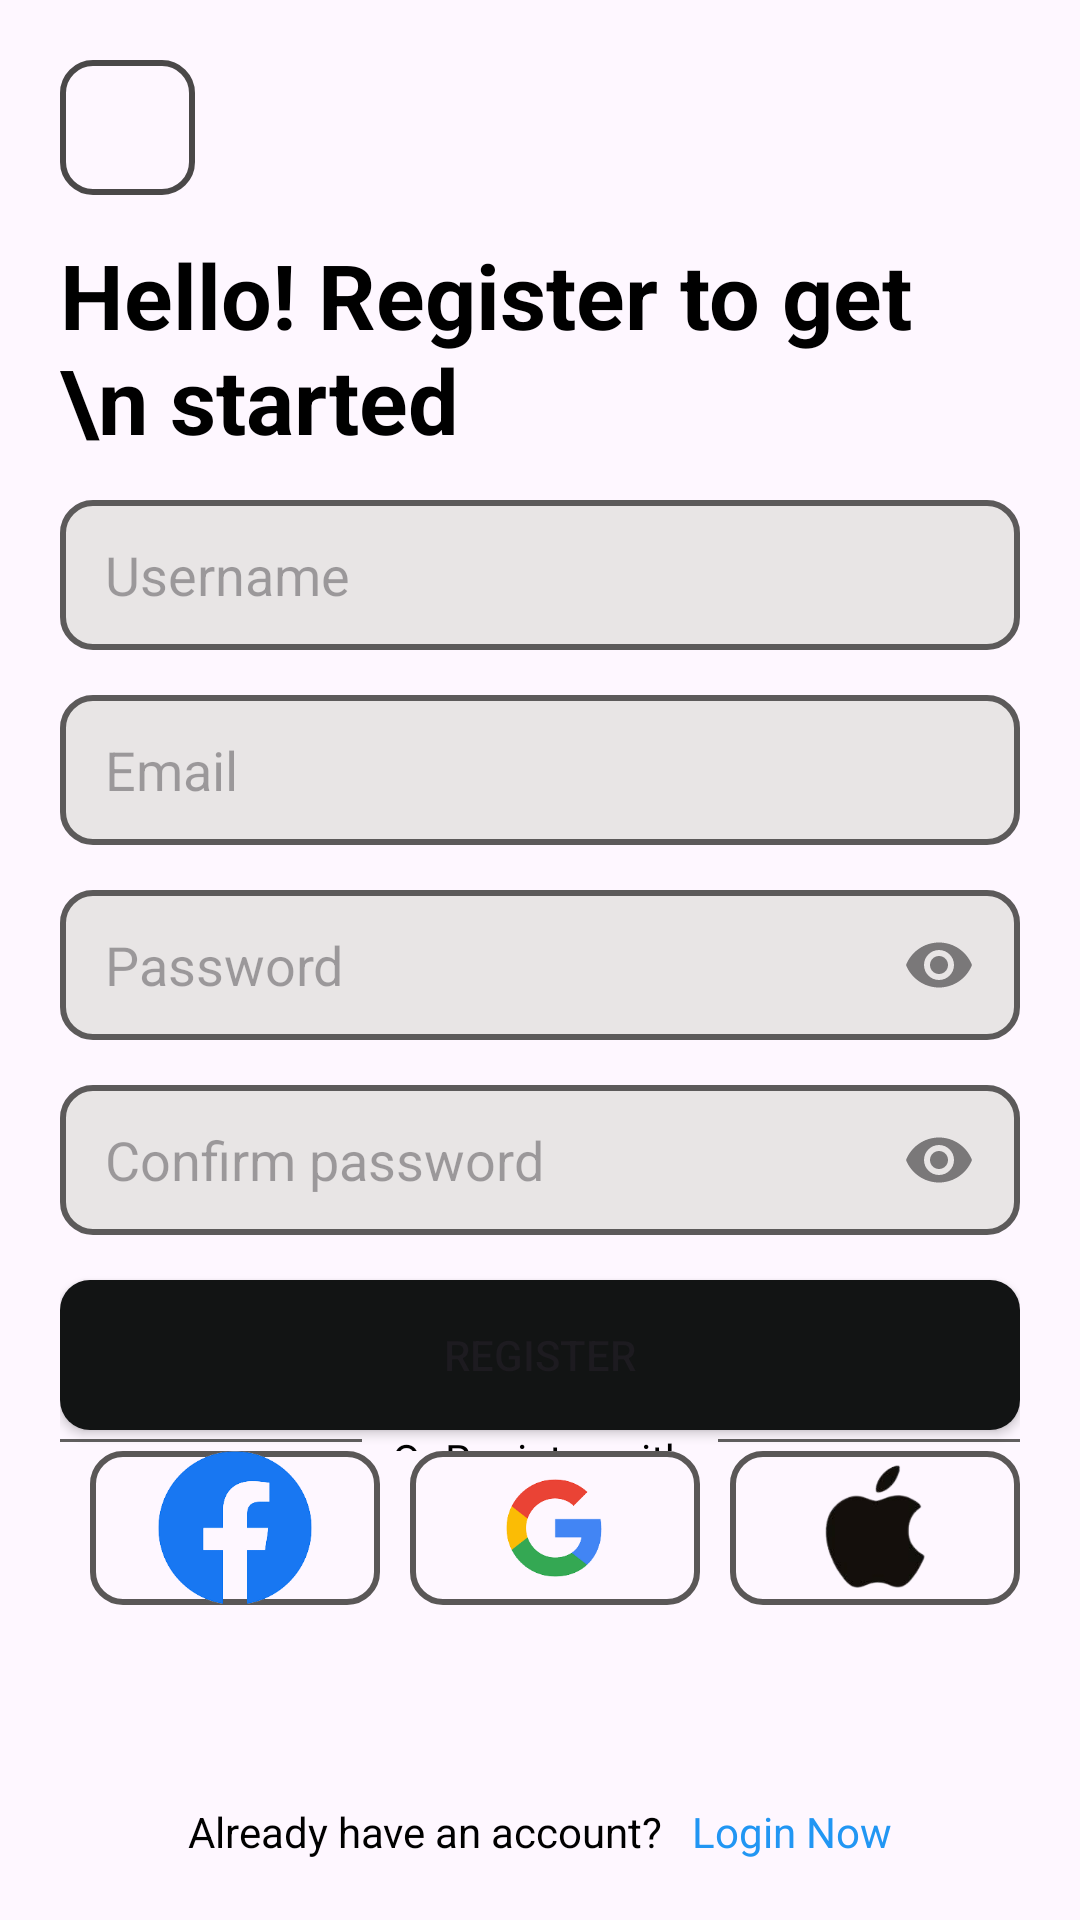

Android layout source for this screen:
<!-- AndroidManifest.xml: application theme Theme.Fruzzdigitl -->
<!-- res/layout/activity_three.xml -->
<?xml version="1.0" encoding="utf-8"?>
<LinearLayout xmlns:android="http://schemas.android.com/apk/res/android"
    android:layout_width="match_parent"
    android:layout_height="match_parent"
    xmlns:app="http://schemas.android.com/apk/res-auto"
    android:padding="20dp"
    android:orientation="vertical"
    xmlns:tools="http://schemas.android.com/tools"
    tools:context=".ThreeActivity">
    <LinearLayout
        android:layout_width="match_parent"
        android:layout_height="match_parent"
        android:orientation="vertical"
        android:layout_weight="10">

        <LinearLayout
            android:layout_width="45dp"
            android:layout_height="45dp"
            android:gravity="center"
            android:orientation="horizontal"
            android:background="@drawable/red">

            <ImageView
                android:layout_width="30dp"
                android:layout_height="30dp"
                android:layout_gravity="center|end"
                android:src="@drawable/ic_arrow_24" />
        </LinearLayout>
    </LinearLayout>
    <LinearLayout
        android:layout_width="match_parent"
        android:layout_height="match_parent"
        android:orientation="vertical"
        android:layout_weight="1">
        <LinearLayout
            android:layout_width="match_parent"
            android:layout_height="match_parent"
            android:orientation="vertical"
            android:layout_weight="1">

            <LinearLayout
                android:layout_width="match_parent"
                android:layout_height="match_parent"
                android:layout_weight="4"
                android:gravity="center_vertical"
                android:orientation="vertical">

                <TextView
                    android:layout_width="wrap_content"
                    android:layout_height="wrap_content"
                    android:textColor="@color/black"
                    android:textStyle="bold"
                    android:textSize="30sp"
                    android:text="Hello! Register to get \n started"/>
            </LinearLayout>

            <LinearLayout
                android:layout_width="match_parent"
                android:layout_height="match_parent"
                android:orientation="vertical"
                android:gravity="end"
                android:layout_marginTop="10dp"
                android:layout_weight="1">
                <EditText
                    android:layout_width="match_parent"
                    android:layout_height="50dp"
                    android:paddingStart="15dp"
                    android:inputType="textEmailAddress"
                    android:background="@drawable/edit"
                    android:hint="Username"/>
                <EditText
                    android:layout_width="match_parent"
                    android:layout_height="50dp"
                    android:paddingStart="15dp"
                    android:layout_marginTop="15dp"
                    android:paddingEnd="15dp"
                    android:inputType="textEmailAddress"
                    android:background="@drawable/edit"
                    android:hint="Email"/>
                <EditText
                    android:layout_width="match_parent"
                    android:layout_height="50dp"
                    android:paddingStart="15dp"
                    android:layout_marginTop="15dp"
                    android:paddingEnd="15dp"
                    android:inputType="textPassword"
                    android:background="@drawable/edit"
                    android:drawableEnd="@drawable/ic_eye_24"
                    android:hint="Password"/>
                <EditText
                    android:layout_width="match_parent"
                    android:layout_height="50dp"
                    android:paddingStart="15dp"
                    android:layout_marginTop="15dp"
                    android:paddingEnd="15dp"
                    android:inputType="textPassword"
                    android:background="@drawable/edit"
                    android:drawableEnd="@drawable/ic_eye_24"
                    android:hint="Confirm password"/>

                <Button
                    android:layout_width="match_parent"
                    android:layout_height="50dp"
                    android:text="Register"
                    android:onClick="wyq"
                    android:layout_marginTop="15dp"
                    android:background="@drawable/button"
                    app:backgroundTint="@null"/>

                <LinearLayout
                    android:layout_width="match_parent"
                    android:layout_height="match_parent"
                    android:gravity="center"
                    android:orientation="horizontal"
                    android:layout_weight="2">
                    <View
                        android:layout_width="match_parent"
                        android:layout_height="1dp"
                        android:layout_weight="1"
                        android:background="#615F5F"/>
                    <TextView
                        android:layout_width="wrap_content"
                        android:layout_height="wrap_content"
                        android:textColor="@color/black"
                        android:layout_marginLeft="10dp"
                        android:layout_marginRight="10dp"
                        android:text="Or Register with"/>
                    <View
                        android:layout_width="match_parent"
                        android:layout_height="1dp"
                        android:layout_weight="1"
                        android:background="#615F5F"/>

                </LinearLayout>


            </LinearLayout>


        </LinearLayout>
        <LinearLayout
            android:layout_width="match_parent"
            android:layout_height="match_parent"
            android:orientation="vertical"
            android:layout_weight="3">
            <LinearLayout
                android:layout_width="match_parent"
                android:layout_height="match_parent"
                android:orientation="horizontal"
                android:layout_weight="5">
                <LinearLayout
                    android:layout_width="match_parent"
                    android:layout_height="match_parent"
                    android:orientation="vertical"
                    android:paddingLeft="10dp"
                    android:layout_weight="2">
                    <ImageView
                        android:layout_width="match_parent"
                        android:layout_height="match_parent"
                        android:background="@drawable/logo"
                        android:src="@drawable/img"/>

                </LinearLayout>
                <LinearLayout
                    android:layout_width="match_parent"
                    android:layout_height="match_parent"
                    android:orientation="vertical"
                    android:paddingLeft="10dp"
                    android:layout_weight="2">
                    <ImageView
                        android:layout_width="match_parent"
                        android:layout_height="match_parent"
                        android:background="@drawable/logo"
                        android:src="@drawable/img_1"/>
                </LinearLayout>
                <LinearLayout
                    android:layout_width="match_parent"
                    android:layout_height="match_parent"
                    android:orientation="vertical"
                    android:paddingLeft="10dp"
                    android:layout_weight="2">
                    <ImageView
                        android:layout_width="match_parent"
                        android:layout_height="match_parent"
                        android:background="@drawable/logo"
                        android:src="@drawable/img_2"/>
                </LinearLayout>
            </LinearLayout>
            <LinearLayout
                android:layout_width="match_parent"
                android:layout_height="match_parent"
                android:orientation="horizontal"
                android:gravity="center|bottom"
                android:layout_weight="3">

                <TextView
                    android:layout_width="wrap_content"
                    android:layout_height="wrap_content"
                    android:gravity="end|bottom"
                    android:text="Already have an account?"
                    android:textColor="@color/black" />

                <TextView
                    android:layout_width="wrap_content"
                    android:layout_height="wrap_content"
                    android:gravity="end|bottom"
                    android:text="Login Now"
                    android:layout_marginLeft="10dp"
                    android:textColor="#2196F3" />
            </LinearLayout>
        </LinearLayout>
    </LinearLayout>
</LinearLayout>
<!-- resources referenced by this layout -->
<resources>
  <!-- drawable button (drawable) -->
  <?xml version="1.0" encoding="utf-8"?>
  <layer-list xmlns:android="http://schemas.android.com/apk/res/android">
  <item>
      <shape android:shape="rectangle">
          <corners android:radius="10dp"/>
          <solid android:color="#121414"/>
      </shape>
  </item>
  </layer-list>
  <!-- drawable edit (drawable) -->
  <?xml version="1.0" encoding="utf-8"?>
  <layer-list xmlns:android="http://schemas.android.com/apk/res/android">
  <item>
      <shape android:shape="rectangle">
          <corners android:radius="10dp"/>
          <solid android:color="#E8E5E5"/>
          <stroke android:color="#5C5A5A"
              android:width="2dp"/>
  
      </shape>
  </item>
  </layer-list>
  <!-- drawable ic_eye_24 (drawable) -->
  <vector android:height="24dp" android:tint="#7A7879"
      android:viewportHeight="24" android:viewportWidth="24"
      android:width="24dp" xmlns:android="http://schemas.android.com/apk/res/android">
      <path android:fillColor="@android:color/white" android:pathData="M12,4.5C7,4.5 2.73,7.61 1,12c1.73,4.39 6,7.5 11,7.5s9.27,-3.11 11,-7.5c-1.73,-4.39 -6,-7.5 -11,-7.5zM12,17c-2.76,0 -5,-2.24 -5,-5s2.24,-5 5,-5 5,2.24 5,5 -2.24,5 -5,5zM12,9c-1.66,0 -3,1.34 -3,3s1.34,3 3,3 3,-1.34 3,-3 -1.34,-3 -3,-3z"/>
  </vector>
  <!-- drawable img: png bitmap (drawable, 6154 bytes) -->
  <!-- drawable img_1: png bitmap (drawable, 4659 bytes) -->
  <!-- drawable img_2: png bitmap (drawable, 9811 bytes) -->
  <!-- drawable logo (drawable) -->
  <?xml version="1.0" encoding="utf-8"?>
  <layer-list xmlns:android="http://schemas.android.com/apk/res/android">
  <item>
      <shape android:shape="rectangle">
          <stroke android:width="2dp"
              android:color="#5A5757"/>
          <corners android:radius="10dp"/>
      </shape>
  </item>
  </layer-list>
  <!-- drawable red (drawable) -->
  <?xml version="1.0" encoding="utf-8"?>
  <layer-list xmlns:android="http://schemas.android.com/apk/res/android">
      <item>
          <shape android:shape="rectangle">
              <corners android:radius="10dp"/>
              <stroke android:color="#4A4848"
                  android:width="2dp"/>
          </shape>
      </item>
  </layer-list>
  <style name="Theme.Fruzzdigitl" parent="Base.Theme.Fruzzdigitl" />
  <style name="Base.Theme.Fruzzdigitl" parent="Theme.Material3.DayNight.NoActionBar">
          
           <item name="colorPrimary">#009688</item>
      </style>
  <!-- not gathered from this repository: default colours our renderer supplied (Android Studio template values) -->
  <color name="black">#FF000000</color>
</resources>
